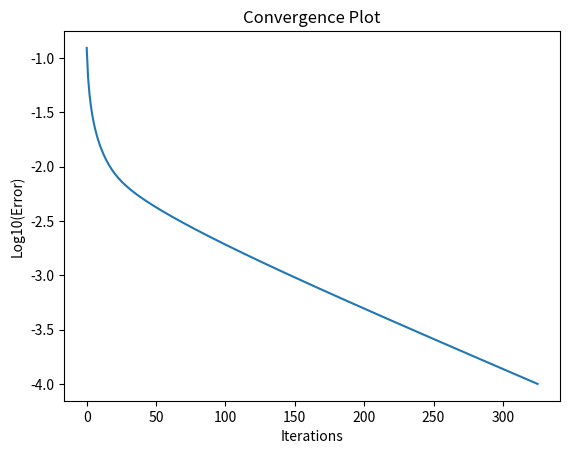
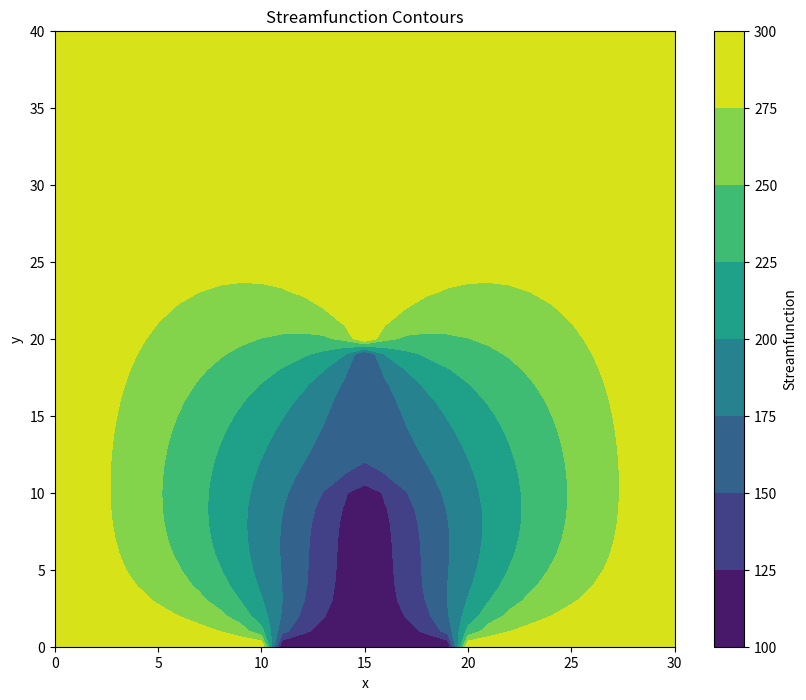
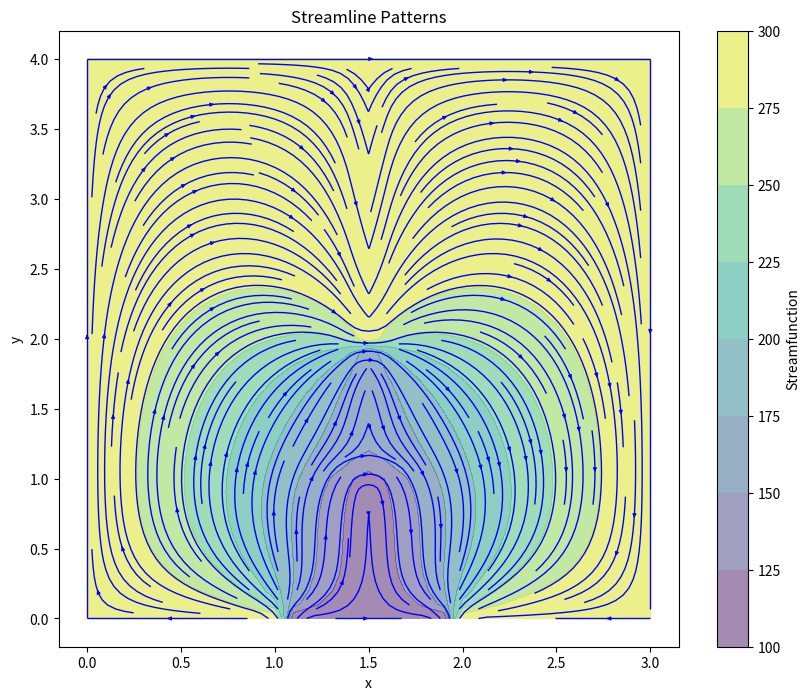

Source code (Python) for these figures, in order:
# Compute Streamline pattern using point jacobi method
import matplotlib.pyplot as plt
import numpy as np

# Grid size
l_x = 1.5
l_y = 4.0

Δx = 0.1
Δy = 0.1
β = Δx / Δy

nx = int(l_x / Δx) + 1
ny = int(l_y / Δy) + 1

ψ = np.ones((nx, ny)) * 100  # Initial guess

ψ1 = 100
ψ2 = 150
ψ3 = 300

# Boundary conditions
ψ[0, :] = ψ3  # Left
ψ[:, -1] = ψ3  # Top
# Bottom
ψ[: int(1.1 * 1 / Δx), 0] = ψ3
ψ[int(1.1 * 1 / Δx) :, 0] = ψ1
# Right
ψ[-1, : int(1.1 * 1 / Δy)] = ψ1
ψ[-1, int(1.1 * 1 / Δy) : int(2.0 * ny / l_y)] = ψ2
ψ[-1, int(2.0 * 1 / Δy) :] = ψ3

# Point Jacobi method
iterations = 10000
tolerance = 1e-4
error_val = []
for k in range(iterations):
    ψ_old = ψ.copy()  # Store previous iteration

    # Update internal points using vectorized operations
    ψ[1:-1, 1:-1] = (1 / (2 * (1 + β**2))) * (
        β**2 * (ψ[1:-1, 2:] + ψ[1:-1, 0:-2]) + (ψ[2:, 1:-1] + ψ[0:-2, 1:-1])
    )

    # Boundary conditions
    ψ[0, :] = ψ3  # Left
    ψ[:, -1] = ψ3  # Top
    # Bottom
    ψ[: int(1.1 * 1 / Δx), 0] = ψ3
    ψ[int(1.1 * 1 / Δx) :, 0] = ψ1
    # Right
    ψ[-1, : int(1.1 * 1 / Δy)] = ψ1
    ψ[-1, int(1.1 * 1 / Δy) : int(2.0 * 1 / Δy)] = ψ2
    ψ[-1, int(2.0 * 1 / Δy) :] = ψ3

    # Convergence check
    error = np.linalg.norm(ψ - ψ_old) / np.linalg.norm(ψ)
    error_val.append(error)
    if error < tolerance:
        print(f"Converged in {k} iterations.")
        break

if error >= tolerance:
    print("Convergence not reached")

# plot a logarithmic(base 10) error plot
plt.plot(np.log10(error_val))
plt.xlabel("Iterations")
plt.ylabel("Log10(Error)")
plt.title("Convergence Plot")
plt.show()

# Mirroring ψ about the right edge
ψ = np.vstack((ψ, ψ[-2::-1, :]))

# Compute velocity components from the streamfunction
u = np.gradient(ψ, axis=1) / Δy  # u = ∂ψ/∂y
v = -np.gradient(ψ, axis=0) / Δx  # v = -∂ψ/∂ξ

# Make grid for plotting streamlines
x = np.linspace(0, 2 * l_x, 2 * nx - 1)
y = np.linspace(0, l_y, ny)
X, Y = np.meshgrid(x, y)


# Plot streamfunction Contours
plt.figure(figsize=(10, 8))
plt.contourf(ψ.T, cmap="viridis")
plt.colorbar(label="Streamfunction")
plt.title("Streamfunction Contours")
plt.xlabel("x")
plt.ylabel("y")
plt.savefig("streamfunction_symmetric.png")
# plt.show()
plt.close()

# Plot streamlines
plt.figure(figsize=(10, 8))
plt.streamplot(X, Y, u.T, v.T, color="b", density=2, linewidth=1, arrowsize=0.5)
plt.contourf(X, Y, ψ.T, cmap="viridis", alpha=0.5)  # Overlay streamfunction contours
plt.colorbar(label="Streamfunction")
plt.title("Streamline Patterns")
plt.xlabel("x")
plt.ylabel("y")
plt.savefig("streamline_symmetric.png")
# plt.show()
plt.close()

# print(ψ[: int(1.1 * 1 / Δx), 0])
# Saving ψ.T to a text File
# Stack X, Y, and ψ.T into a single array for saving
# data = np.column_stack((X.ravel(), Y.ravel(), ψ.T.ravel()))

# Save to a text file
# np.savetxt(
#    "psi_transposed_with_xy.txt", data, fmt="%.6f", header="x y psi", comments=""
# )
